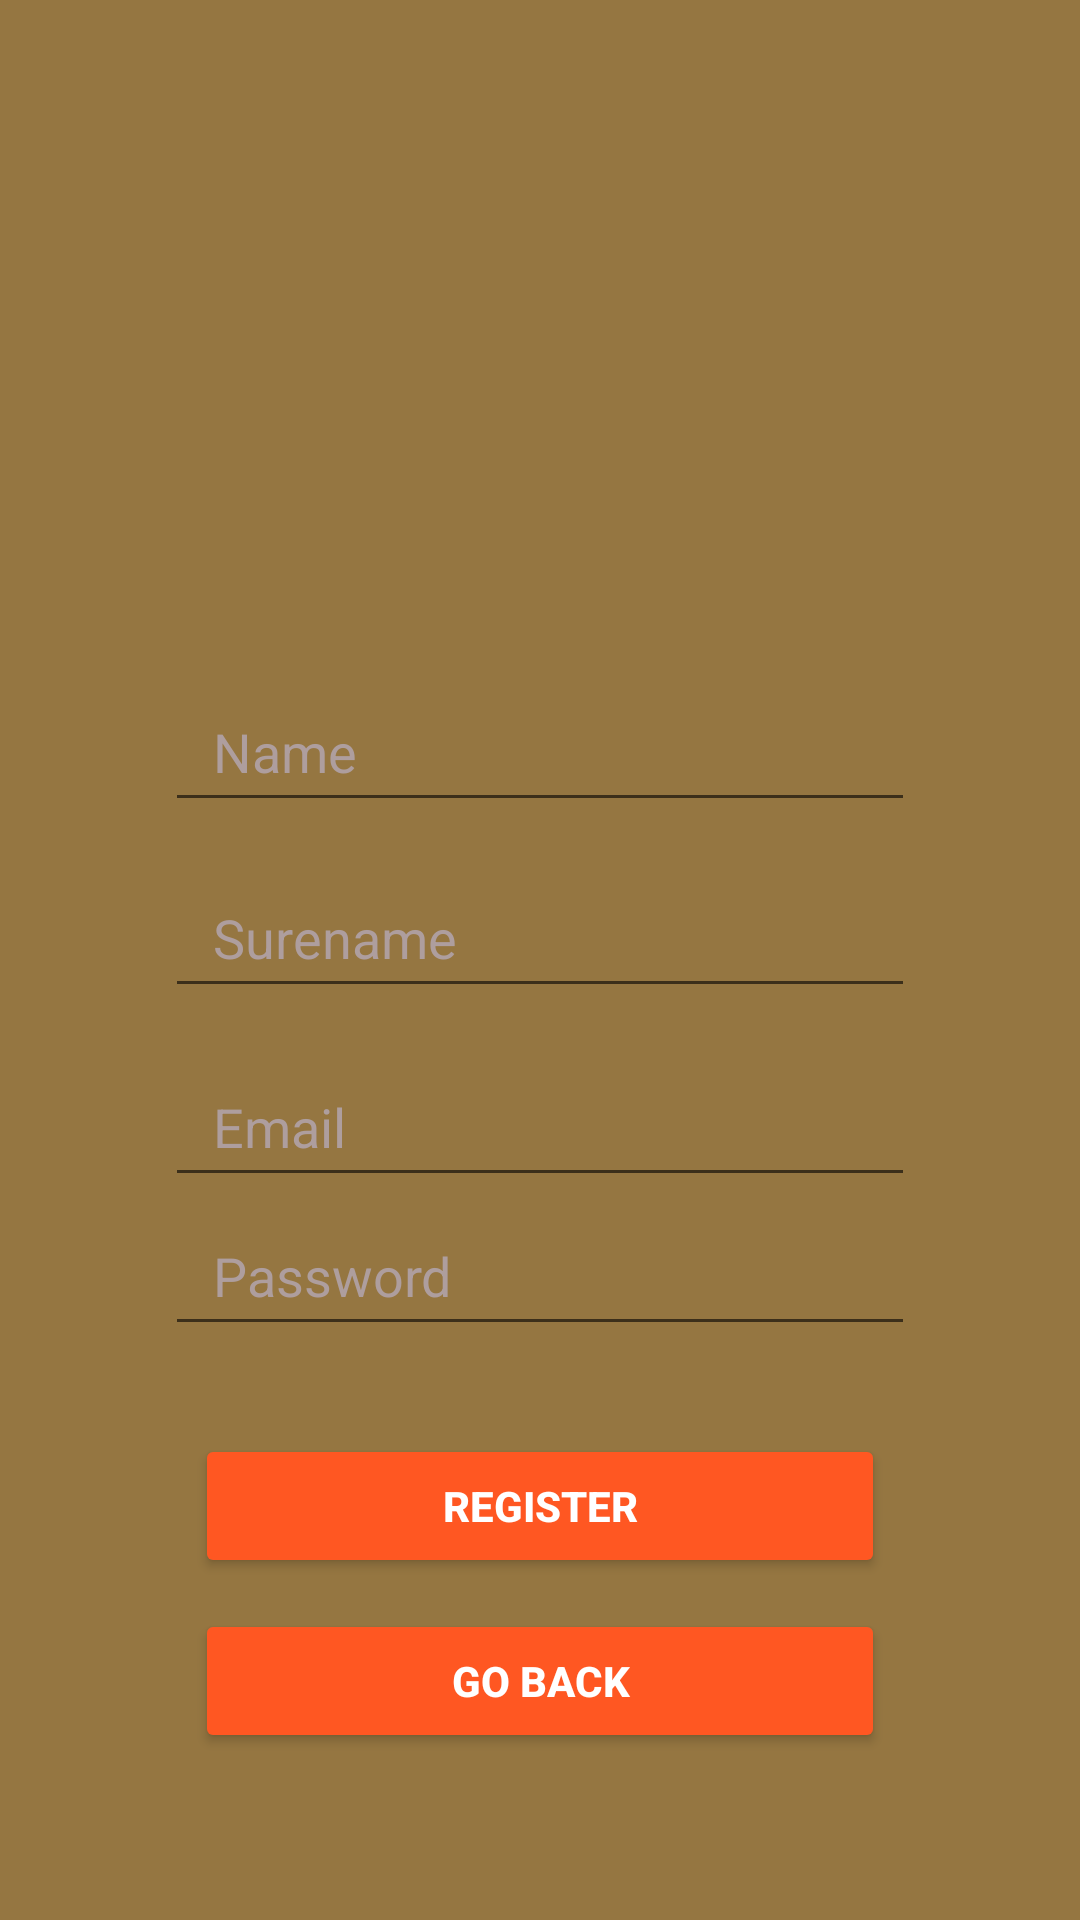

Layout XML and referenced resources for this Android screen:
<!-- AndroidManifest.xml: application theme Theme.GameSearchApp -->
<!-- res/layout/fragment_register.xml -->
<?xml version="1.0" encoding="utf-8"?>
<androidx.constraintlayout.widget.ConstraintLayout xmlns:android="http://schemas.android.com/apk/res/android"
    xmlns:app="http://schemas.android.com/apk/res-auto"
    xmlns:tools="http://schemas.android.com/tools"
    android:layout_width="match_parent"
    android:layout_height="match_parent"
    android:background="#957641">

    <Button
        android:id="@+id/back"
        android:layout_width="0dp"
        android:layout_height="wrap_content"
        android:layout_marginStart="65dp"
        android:layout_marginEnd="65dp"
        android:layout_marginTop="400dp"
        android:backgroundTint="#FF5722"
        android:text="Go Back"
        android:textColor="@android:color/white"
        android:textStyle="bold"
        app:layout_constraintBottom_toBottomOf="parent"
        app:layout_constraintEnd_toEndOf="parent"
        app:layout_constraintHorizontal_bias="0.0"
        app:layout_constraintStart_toStartOf="parent"
        app:layout_constraintTop_toTopOf="parent"
        app:layout_constraintVertical_bias="0.71000004" />

    <Button
        android:id="@+id/register2"
        android:layout_width="0dp"
        android:layout_height="wrap_content"
        android:layout_marginStart="65dp"
        android:layout_marginEnd="65dp"
        android:backgroundTint="#FF5722"
        android:text="Register"
        android:layout_marginTop="300dp"
        android:textColor="@android:color/white"
        android:textStyle="bold"
        app:layout_constraintBottom_toBottomOf="parent"
        app:layout_constraintEnd_toEndOf="parent"
        app:layout_constraintStart_toStartOf="parent"
        app:layout_constraintTop_toTopOf="parent"
        app:layout_constraintVertical_bias="0.61" />

    <EditText
        android:id="@+id/email2"
        android:layout_width="0dp"
        android:layout_height="50dp"
        android:layout_marginStart="55dp"
        android:layout_marginEnd="55dp"
        android:layout_marginTop="180dp"
        android:ems="10"
        android:hint="Email"
        android:inputType="textEmailAddress"
        android:paddingLeft="16dp"
        app:layout_constraintBottom_toBottomOf="parent"
        app:layout_constraintEnd_toEndOf="parent"
        app:layout_constraintHorizontal_bias="1.0"
        app:layout_constraintStart_toStartOf="parent"
        app:layout_constraintTop_toTopOf="parent"
        app:layout_constraintVertical_bias="0.412"
        android:textColor="@color/white"
        android:textColorHint="#AE9E9E" />

    <EditText
        android:id="@+id/pass2"
        android:layout_width="0dp"
        android:layout_height="50dp"
        android:layout_marginStart="55dp"
        android:layout_marginEnd="55dp"
        android:layout_marginTop="200dp"
        android:ems="10"
        android:hint="Password"
        android:textColor="@color/white"
        android:textColorHint="#AE9E9E"
        android:inputType="textPassword"
        android:paddingLeft="16dp"
        app:layout_constraintBottom_toBottomOf="parent"
        app:layout_constraintEnd_toEndOf="parent"
        app:layout_constraintHorizontal_bias="1.0"
        app:layout_constraintStart_toStartOf="parent"
        app:layout_constraintTop_toTopOf="parent"
        app:layout_constraintVertical_bias="0.509" />

    <EditText
        android:id="@+id/editTextTextPersonName3"
        android:layout_width="0dp"
        android:layout_height="50dp"
        android:layout_marginStart="55dp"
        android:layout_marginEnd="55dp"
        android:paddingLeft="16dp"
        android:ems="10"
        android:inputType="textPersonName"
        android:hint="Surename"
        android:textColor="@color/white"
        android:textColorHint="#AE9E9E"
        android:layout_marginBottom="13dp"
        app:layout_constraintBottom_toTopOf="@+id/email2"
        app:layout_constraintEnd_toEndOf="parent"
        app:layout_constraintStart_toStartOf="parent" />

    <EditText
        android:id="@+id/editTextTextUserName"
        android:layout_width="0dp"
        android:layout_height="50dp"
        android:layout_marginStart="55dp"
        android:layout_marginEnd="55dp"
        android:layout_marginBottom="12dp"
        android:ems="10"
        android:hint="Name"
        android:inputType="textPersonName"
        android:paddingLeft="16dp"
        android:textColor="@color/white"
        android:textColorHint="#AE9E9E"
        app:layout_constraintBottom_toTopOf="@+id/editTextTextPersonName3"
        app:layout_constraintEnd_toEndOf="parent"
        app:layout_constraintHorizontal_bias="1.0"
        app:layout_constraintStart_toStartOf="parent" />

</androidx.constraintlayout.widget.ConstraintLayout>
<!-- resources referenced by this layout -->
<resources>
  <style name="Theme.GameSearchApp" parent="Theme.MaterialComponents.DayNight.DarkActionBar">
          
          <item name="colorPrimary">@color/purple_500</item>
          <item name="colorPrimaryVariant">@color/purple_700</item>
          <item name="colorOnPrimary">@color/white</item>
          
          <item name="colorSecondary">@color/teal_200</item>
          <item name="colorSecondaryVariant">@color/teal_700</item>
          <item name="colorOnSecondary">@color/black</item>
          
          <item name="android:statusBarColor">?attr/colorPrimaryVariant</item>
          
      </style>
  <!-- not gathered from this repository: default colours our renderer supplied (Android Studio template values) -->
  <color name="purple_500">#FF6200EE</color>
  <color name="purple_700">#FF3700B3</color>
  <color name="teal_200">#FF03DAC5</color>
  <color name="teal_700">#FF018786</color>
  <color name="black">#FF000000</color>
  <color name="white">#FFFFFFFF</color>
</resources>
